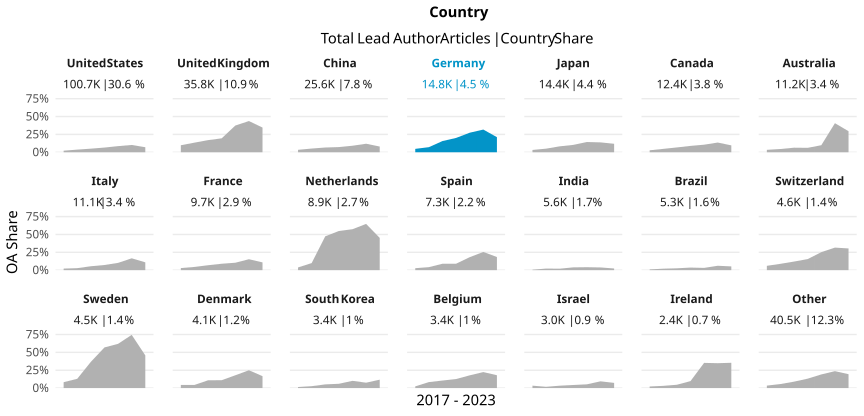

The table this chart was drawn from, first rows:
country_name_fct, cr_year, articles, cc_total, prop
United States, '17, 16179, 355, 0.02194
United States, '18, 18836, 694, 0.03684
United States, '19, 15291, 769, 0.05029
United States, '20, 16736, 1098, 0.06561
United States, '21, 16446, 1411, 0.0858
United States, '22, 12921, 1318, 0.102
United States, '23, 4338, 305, 0.07031
United Kingdom, '17, 5750, 565, 0.09826
United Kingdom, '18, 7199, 968, 0.1345
United Kingdom, '19, 5635, 957, 0.1698
United Kingdom, '20, 5685, 1109, 0.1951
United Kingdom, '21, 5507, 2058, 0.3737
United Kingdom, '22, 4494, 1964, 0.437
United Kingdom, '23, 1562, 540, 0.3457
China, '17, 2850, 97, 0.03404
China, '18, 3708, 192, 0.05178
China, '19, 3631, 241, 0.06637
China, '20, 4550, 329, 0.07231
China, '21, 4575, 417, 0.09115
China, '22, 4655, 555, 0.1192
China, '23, 1651, 132, 0.07995
Germany, '17, 2490, 118, 0.04739
Germany, '18, 3202, 228, 0.07121
Germany, '19, 2136, 335, 0.1568
Germany, '20, 2233, 448, 0.2006
Germany, '21, 2244, 614, 0.2736
Germany, '22, 1822, 579, 0.3178
Germany, '23, 630, 133, 0.2111
Japan, '17, 2489, 80, 0.03214
Japan, '18, 3019, 152, 0.05035
Japan, '19, 2031, 168, 0.08272
Japan, '20, 2180, 225, 0.1032
Japan, '21, 2171, 311, 0.1433
Japan, '22, 1902, 263, 0.1383
Japan, '23, 573, 68, 0.1187
Canada, '17, 2077, 57, 0.02744
Canada, '18, 2431, 115, 0.04731
Canada, '19, 1929, 130, 0.06739
Canada, '20, 1977, 176, 0.08902
Canada, '21, 1975, 209, 0.1058
Canada, '22, 1516, 206, 0.1359
Canada, '23, 540, 52, 0.0963
Australia, '17, 1746, 59, 0.03379
Australia, '18, 1948, 89, 0.04569
Australia, '19, 1853, 118, 0.06368
Australia, '20, 1860, 115, 0.06183
Australia, '21, 1744, 172, 0.09862
Australia, '22, 1555, 633, 0.4071
Australia, '23, 455, 134, 0.2945
Italy, '17, 1737, 38, 0.02188
Italy, '18, 2344, 66, 0.02816
Italy, '19, 1513, 83, 0.05486
Italy, '20, 1988, 144, 0.07243
Italy, '21, 1657, 169, 0.102
Italy, '22, 1397, 232, 0.1661
Italy, '23, 503, 55, 0.1093
France, '17, 1564, 46, 0.02941
France, '18, 1862, 84, 0.04511
France, '19, 1448, 100, 0.06906
France, '20, 1590, 143, 0.08994
... 87 more rows
